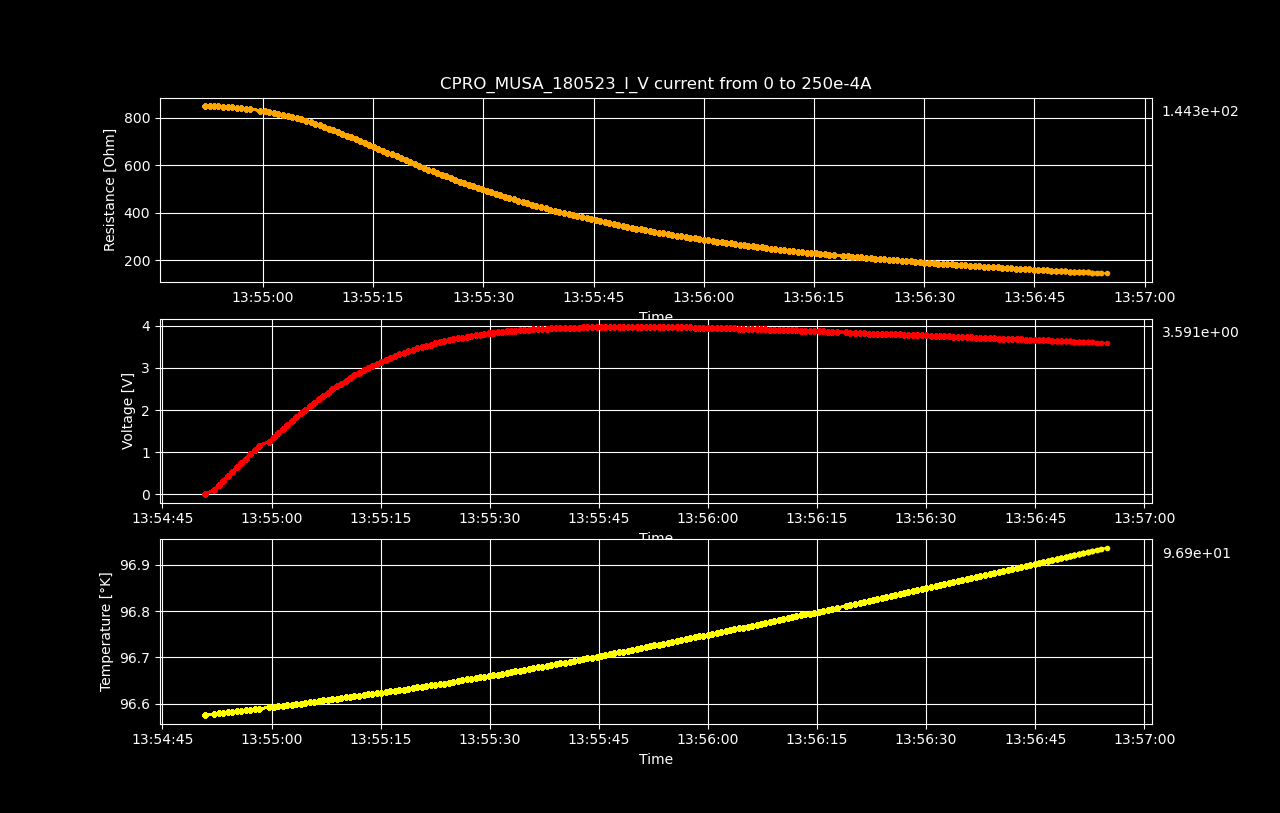

The table this chart was drawn from, first rows:
Datetime, Temperature [K], Voltage [V], Resistance [𝛀], Current Source [A], Electric Field [V/cm], Restivity [𝛀 cm], Current Density [A/cm2]
2023-05-18 13:54:50.857286, 96.58, 8.08229451e-06, inf, 0.0, 0.0001263, inf, 0.0
2023-05-18 13:54:52.143671, 96.58, 0.1068, 849.9, 0.0001256, 1.668, 1447, 0.001153
2023-05-18 13:54:52.751056, 96.58, 0.2134, 849.3, 0.0002513, 3.334, 1446, 0.002305
2023-05-18 13:54:53.356020, 96.58, 0.3199, 848.8, 0.0003769, 4.998, 1446, 0.003458
2023-05-18 13:54:53.967638, 96.58, 0.4261, 848, 0.0005025, 6.658, 1444, 0.00461
2023-05-18 13:54:54.592314, 96.58, 0.5321, 847.1, 0.0006281, 8.314, 1443, 0.005763
2023-05-18 13:54:55.218015, 96.58, 0.6376, 845.9, 0.0007538, 9.963, 1441, 0.006915
2023-05-18 13:54:55.831993, 96.59, 0.7426, 844.5, 0.0008794, 11.6, 1438, 0.008068
2023-05-18 13:54:56.444067, 96.59, 0.8471, 842.8, 0.001005, 13.24, 1435, 0.00922
2023-05-18 13:54:57.046189, 96.59, 0.9506, 840.8, 0.001131, 14.85, 1432, 0.01037
2023-05-18 13:54:57.678675, 96.59, 1.054, 838.8, 0.001256, 16.47, 1429, 0.01153
2023-05-18 13:54:58.294564, 96.59, 1.155, 836.1, 0.001382, 18.05, 1424, 0.01268
2023-05-18 13:54:59.639797, 96.59, 1.252, 830.6, 0.001508, 19.56, 1415, 0.01383
2023-05-18 13:55:00.275259, 96.59, 1.352, 827.8, 0.001633, 21.12, 1410, 0.01498
2023-05-18 13:55:00.901543, 96.59, 1.451, 824.8, 0.001759, 22.67, 1405, 0.01614
2023-05-18 13:55:01.518207, 96.6, 1.547, 821.2, 0.001884, 24.18, 1399, 0.01729
2023-05-18 13:55:02.127139, 96.6, 1.643, 817.2, 0.00201, 25.67, 1392, 0.01844
2023-05-18 13:55:02.752780, 96.6, 1.736, 812.9, 0.002136, 27.13, 1385, 0.01959
2023-05-18 13:55:03.382775, 96.6, 1.828, 808.4, 0.002261, 28.56, 1377, 0.02075
2023-05-18 13:55:03.983339, 96.6, 1.918, 803.5, 0.002387, 29.97, 1368, 0.0219
2023-05-18 13:55:04.608141, 96.6, 2.005, 798.1, 0.002513, 31.33, 1359, 0.02305
2023-05-18 13:55:05.261550, 96.6, 2.091, 792.7, 0.002638, 32.68, 1350, 0.0242
2023-05-18 13:55:05.889463, 96.6, 2.175, 786.8, 0.002764, 33.98, 1340, 0.02536
2023-05-18 13:55:06.507027, 96.61, 2.256, 780.8, 0.002889, 35.25, 1330, 0.02651
2023-05-18 13:55:07.109516, 96.61, 2.335, 774.5, 0.003015, 36.49, 1319, 0.02766
2023-05-18 13:55:07.725289, 96.61, 2.412, 768.1, 0.003141, 37.69, 1308, 0.02881
2023-05-18 13:55:08.337164, 96.61, 2.487, 761.5, 0.003266, 38.86, 1297, 0.02997
2023-05-18 13:55:08.961081, 96.61, 2.559, 754.5, 0.003392, 39.99, 1285, 0.03112
2023-05-18 13:55:09.585734, 96.61, 2.628, 747.2, 0.003518, 41.07, 1273, 0.03227
2023-05-18 13:55:10.195809, 96.61, 2.695, 739.8, 0.003643, 42.11, 1260, 0.03342
2023-05-18 13:55:10.798831, 96.61, 2.76, 732.5, 0.003769, 43.13, 1247, 0.03458
2023-05-18 13:55:11.400752, 96.62, 2.823, 724.9, 0.003894, 44.11, 1235, 0.03573
2023-05-18 13:55:12.035548, 96.62, 2.883, 717.2, 0.00402, 45.05, 1221, 0.03688
2023-05-18 13:55:12.649267, 96.62, 2.941, 709.3, 0.004146, 45.95, 1208, 0.03803
2023-05-18 13:55:13.265528, 96.62, 2.997, 701.6, 0.004271, 46.82, 1195, 0.03919
2023-05-18 13:55:13.872069, 96.62, 3.05, 693.5, 0.004397, 47.65, 1181, 0.04034
2023-05-18 13:55:14.476234, 96.62, 3.101, 685.6, 0.004523, 48.45, 1168, 0.04149
2023-05-18 13:55:15.100729, 96.62, 3.15, 677.6, 0.004648, 49.21, 1154, 0.04264
2023-05-18 13:55:15.739249, 96.63, 3.195, 669.2, 0.004774, 49.92, 1140, 0.0438
2023-05-18 13:55:16.340413, 96.63, 3.24, 661.3, 0.004899, 50.62, 1126, 0.04495
2023-05-18 13:55:16.946527, 96.63, 3.283, 653.3, 0.005025, 51.3, 1113, 0.0461
2023-05-18 13:55:17.559464, 96.63, 3.323, 645.2, 0.005151, 51.93, 1099, 0.04725
2023-05-18 13:55:18.193894, 96.63, 3.362, 637.1, 0.005276, 52.52, 1085, 0.04841
2023-05-18 13:55:18.806217, 96.63, 3.398, 629, 0.005402, 53.09, 1071, 0.04956
2023-05-18 13:55:19.417572, 96.63, 3.433, 621.1, 0.005528, 53.65, 1058, 0.05071
2023-05-18 13:55:20.028650, 96.64, 3.467, 613.3, 0.005653, 54.17, 1044, 0.05186
2023-05-18 13:55:20.647544, 96.64, 3.497, 605.2, 0.005779, 54.65, 1031, 0.05302
2023-05-18 13:55:21.292066, 96.64, 3.527, 597.4, 0.005905, 55.11, 1017, 0.05417
2023-05-18 13:55:21.914141, 96.64, 3.554, 589.4, 0.00603, 55.53, 1004, 0.05532
2023-05-18 13:55:22.518433, 96.64, 3.582, 581.9, 0.006156, 55.97, 991, 0.05648
2023-05-18 13:55:23.124685, 96.64, 3.608, 574.4, 0.006281, 56.38, 978.3, 0.05763
2023-05-18 13:55:23.728919, 96.64, 3.634, 567.2, 0.006407, 56.78, 965.9, 0.05878
2023-05-18 13:55:24.353749, 96.65, 3.658, 559.9, 0.006533, 57.15, 953.6, 0.05993
2023-05-18 13:55:24.966923, 96.65, 3.678, 552.4, 0.006658, 57.47, 940.9, 0.06109
2023-05-18 13:55:25.580040, 96.65, 3.7, 545.4, 0.006784, 57.81, 928.8, 0.06224
2023-05-18 13:55:26.188473, 96.65, 3.719, 538.3, 0.00691, 58.12, 916.8, 0.06339
2023-05-18 13:55:26.804646, 96.65, 3.737, 531.3, 0.007035, 58.4, 904.8, 0.06454
2023-05-18 13:55:27.425707, 96.65, 3.754, 524.3, 0.007161, 58.66, 892.9, 0.0657
2023-05-18 13:55:28.048181, 96.66, 3.771, 517.5, 0.007286, 58.92, 881.4, 0.06685
2023-05-18 13:55:28.650246, 96.66, 3.787, 510.9, 0.007412, 59.17, 870.1, 0.068
... 140 more rows
